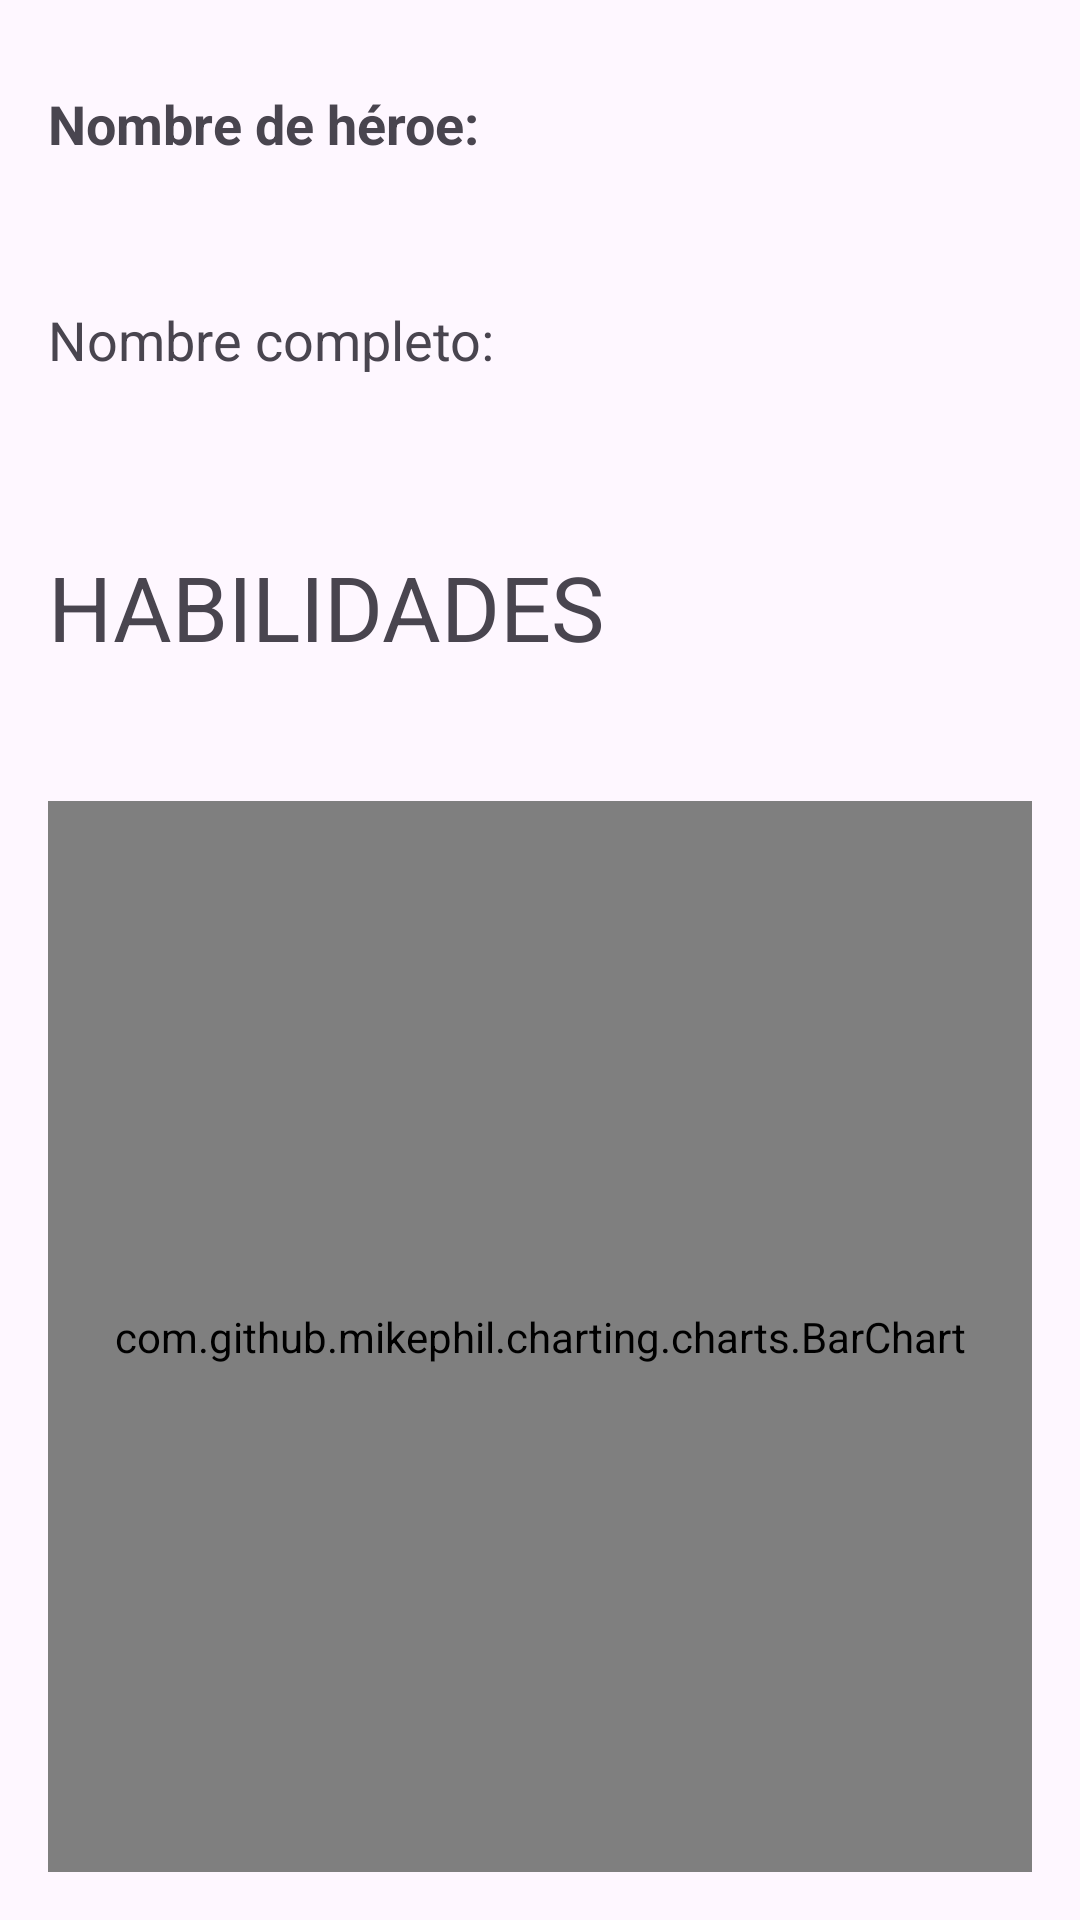

Produce the Android XML layout that renders to this screen, including the resource entries it uses.
<!-- AndroidManifest.xml: application theme Theme.AMST_2EP_Grupo1 -->
<!-- res/layout/activity_perfil_heroe.xml -->
<?xml version="1.0" encoding="utf-8"?>
<RelativeLayout xmlns:android="http://schemas.android.com/apk/res/android"
    xmlns:tools="http://schemas.android.com/tools"
    android:layout_width="match_parent"
    android:layout_height="match_parent"
    tools:context=".PerfilHeroeActivity">

    <TextView
        android:id="@+id/nombreHeroeTextView"
        android:layout_width="196dp"
        android:layout_height="58dp"
        android:layout_alignParentTop="true"
        android:layout_marginStart="16dp"
        android:layout_marginTop="29dp"
        android:text="Nombre de héroe: "
        android:textSize="18sp"
        android:textStyle="bold" />

    <TextView
        android:id="@+id/nombreCompletoTextView"
        android:layout_width="190dp"
        android:layout_height="63dp"
        android:layout_below="@id/nombreHeroeTextView"
        android:layout_marginStart="16dp"
        android:layout_marginTop="14dp"
        android:text="Nombre completo: "
        android:textSize="18sp" />

    <ImageView
        android:id="@+id/imagenHeroeImageView"
        android:layout_width="159dp"
        android:layout_height="156dp"
        android:layout_alignParentTop="true"
        android:layout_alignParentEnd="true"
        android:layout_marginStart="16dp"
        android:layout_marginTop="23dp"
        android:layout_marginEnd="22dp" />

    <TextView
        android:id="@+id/Habilidades"
        android:layout_width="190dp"
        android:layout_height="63dp"
        android:layout_below="@id/nombreHeroeTextView"
        android:layout_marginStart="16dp"
        android:layout_marginTop="95dp"
        android:text="HABILIDADES"
        android:textSize="30dp" />

    <com.github.mikephil.charting.charts.BarChart
        android:id="@+id/graficoBarras"
        android:layout_width="378dp"
        android:layout_height="435dp"
        android:layout_below="@id/nombreCompletoTextView"
        android:layout_marginStart="16dp"
        android:layout_marginTop="103dp"
        android:layout_marginEnd="16dp"
        android:layout_marginBottom="16dp" />

</RelativeLayout>
<!-- resources referenced by this layout -->
<resources>
  <style name="Theme.AMST_2EP_Grupo1" parent="Base.Theme.AMST_2EP_Grupo1" />
  <style name="Base.Theme.AMST_2EP_Grupo1" parent="Theme.Material3.DayNight.NoActionBar">
          
          
      </style>
</resources>
